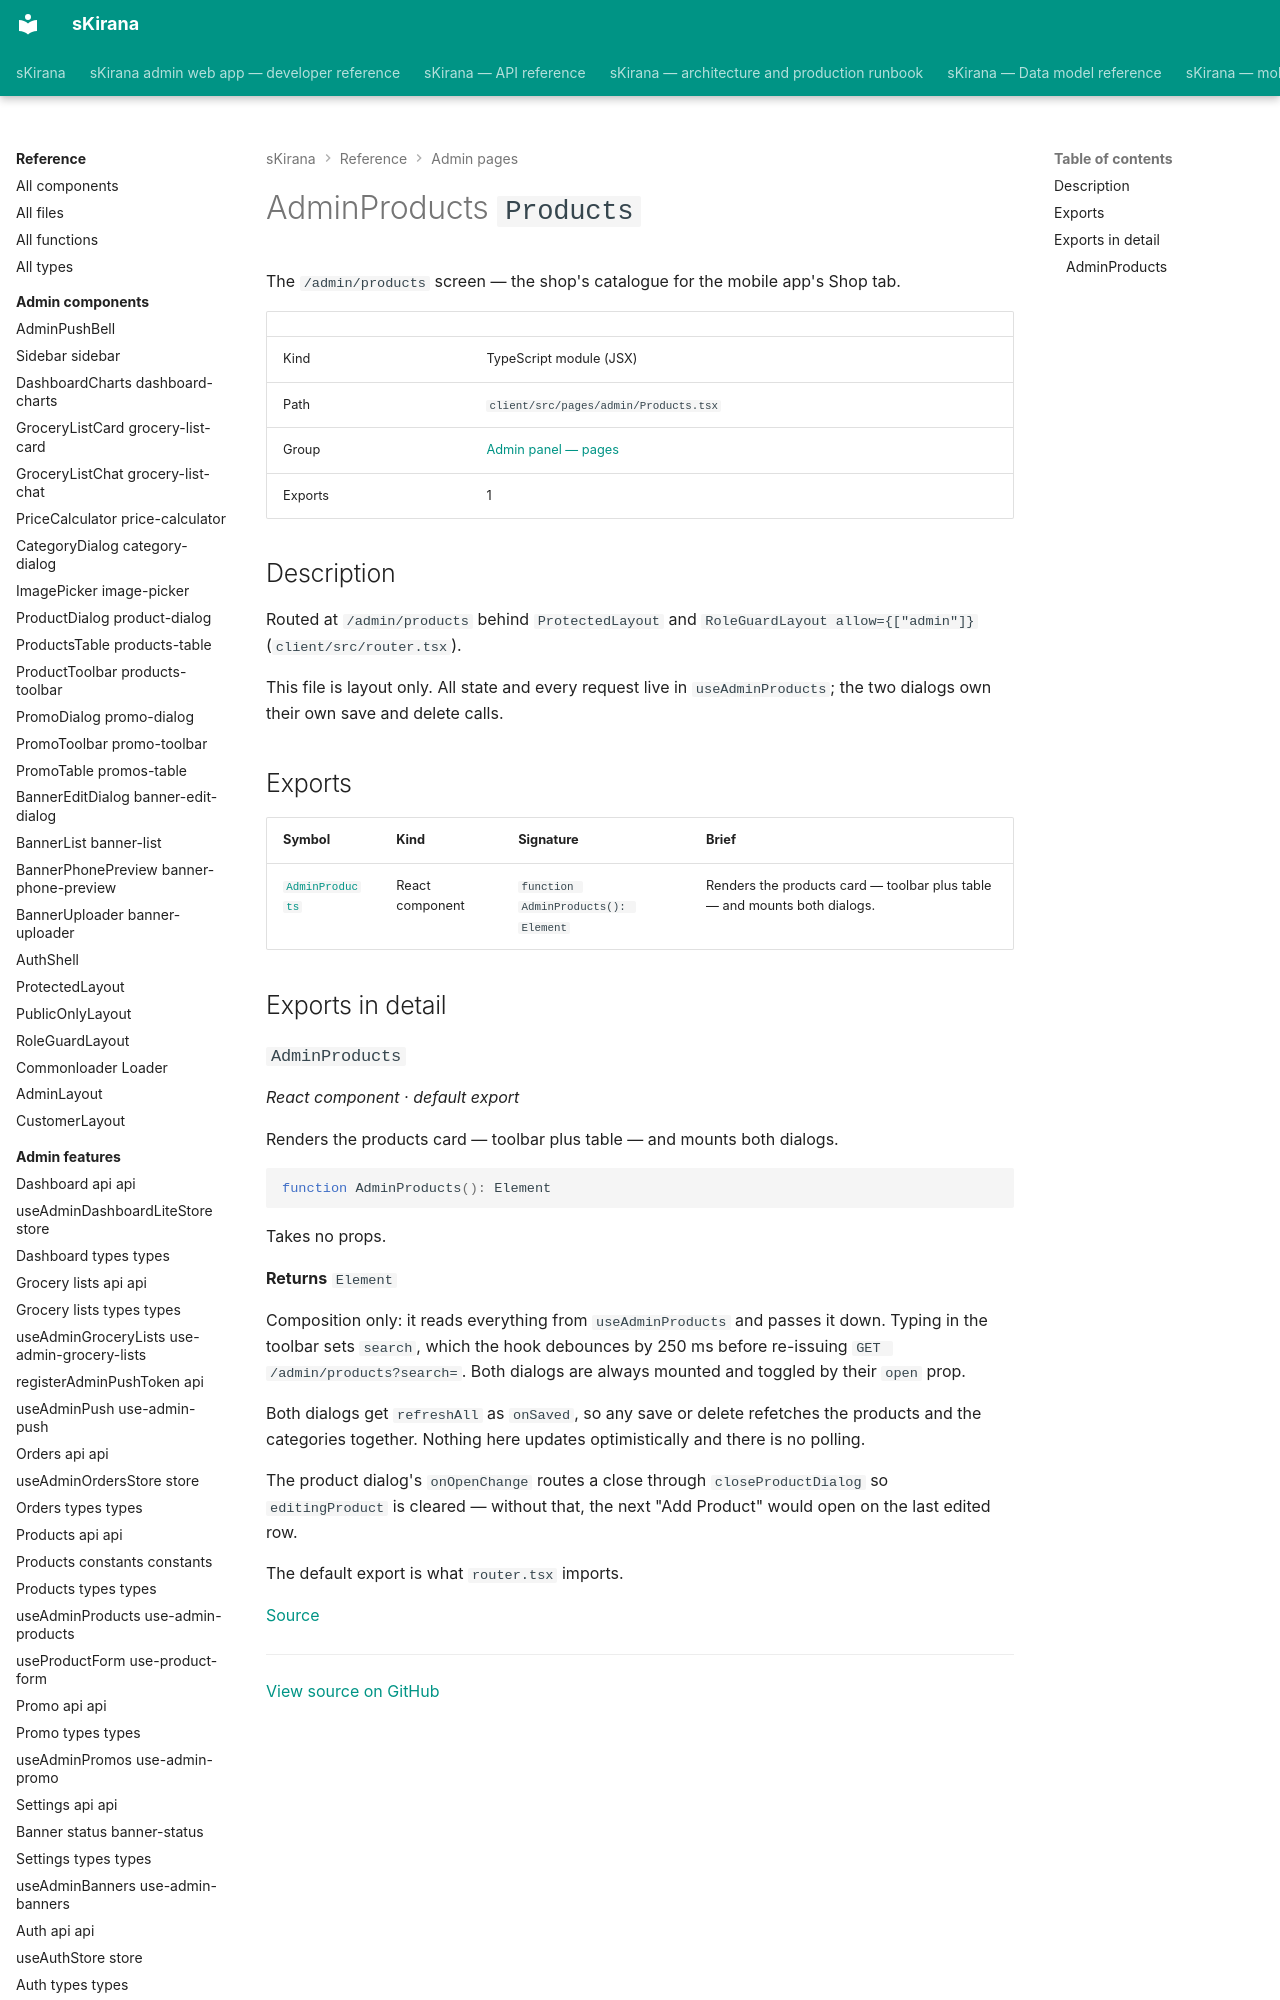

repository: shiv-anshu-gupta/TypeScriptProject · page: reference/admin-pages/pages-admin-products/index.html · generator: mkdocs

# AdminProducts `Products`

The `/admin/products` screen — the shop's catalogue for the mobile app's Shop tab.

|  |  |
|---|---|
| Kind | TypeScript module (JSX) |
| Path | `client/src/pages/admin/Products.tsx` |
| Group | [Admin panel — pages](index.md) |
| Exports | 1 |
